Run: headless pygame with SDL's dummy video driver; simulated clock (each Clock.tick advances the game by its frame time, no real sleeping); random seed 0; keys injected as events and as key.get_pressed() state; no mouse input.
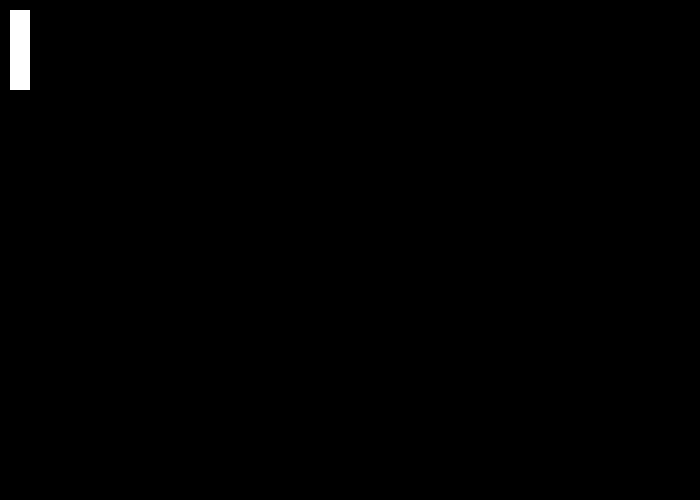
Frame 1 of 4 · flips 1–60 · no input
Frame 2 of 4 · flips 61–180 · tapped SPACE, RETURN · held RIGHT (→), D · screen unchanged from frame 1, image omitted
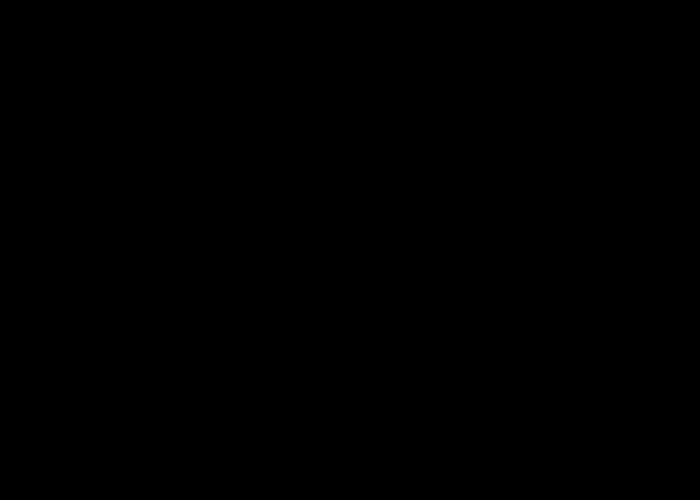
Frame 3 of 4 · flips 181–300 · held DOWN (↓), S
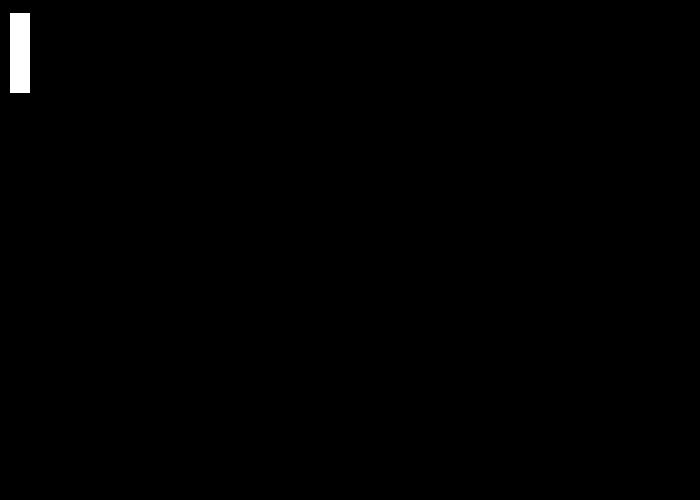
Frame 4 of 4 · flips 301–420 · held LEFT (←), A, UP (↑), W

The pygame program that drew these frames:

import pygame as pg
from pygame.math import Vector2

display_size: Vector2 = Vector2(70,50)
display_scale: int = 10

bracket_size = Vector2(2,8)
bracket_speed = 20
bracket_color = "#FFFFFF"


display = pg.display.set_mode(display_size * display_scale)

class Bracket:
    def __init__(self, initial_position: Vector2):
        global bracket_size
        global display_scale
        self._rect = pg.Rect(initial_position, bracket_size)
        self._drawable_rect = pg.Rect(initial_position * display_scale, bracket_size * display_scale)
    
    @property
    def position(self):
        return self._rect.topleft
    
    @position.setter
    def position(self, new_position: Vector2):
        global display_scale
        self._rect.topleft = new_position
        self._drawable_rect.topleft = new_position * display_scale
    
    def render(self):
        global display
        global bracket_color
        pg.draw.rect(display, bracket_color, self._drawable_rect)

    @property
    def y(self):
        return self._rect.y
    
    @y.setter
    def y(self, new_y):
        global display_scale
        self._rect.y = new_y
        self._drawable_rect.y = new_y * display_scale

    @property
    def hitbox(self):
        return self._rect


class Ball:
    def __init__(self, position: Vector2, size: Vector2, speed: int):
        global display_scale

        self._rect = pg.Rect(position, size)
        self._drawable_rect = pg.Rect(position * display_scale, size * display_scale)
        self._direction = Vector2(1,1)
        self._speed = 15

    @property
    def position(self):
        return self._rect.topleft

    @position.setter
    def position(self, new_position):
        global display_scale

        self._rect.topleft = new_position
        self._drawable_rect.topleft = new_position * display_scale

    def update_ball(self, delta_time: float):
        self.position = self._direction * self._speed * delta_time

    def collided(self, bracket: Bracket) -> bool:
        return self._rect.colliderect(Bracket.hitbox)

clock = pg.time.Clock()

exit = False

player_bracket = Bracket(Vector2(1,1))

objects = [player_bracket]

while not exit:
    delta_time = clock.tick(30)/1000
    
    for event in pg.event.get():
        if event.type == pg.QUIT:
            exit = True

    # object logic

    keys = pg.key.get_pressed()
    
    if keys[pg.K_UP] and not keys[pg.K_DOWN]:
        player_bracket.y -= bracket_speed * delta_time
    elif keys[pg.K_DOWN] and not keys[pg.K_UP]:
        player_bracket.y += bracket_speed * delta_time

    # render

    display.fill((0,0,0))

    for obj in objects:
        obj.render()

    pg.display.update()

pg.quit()
